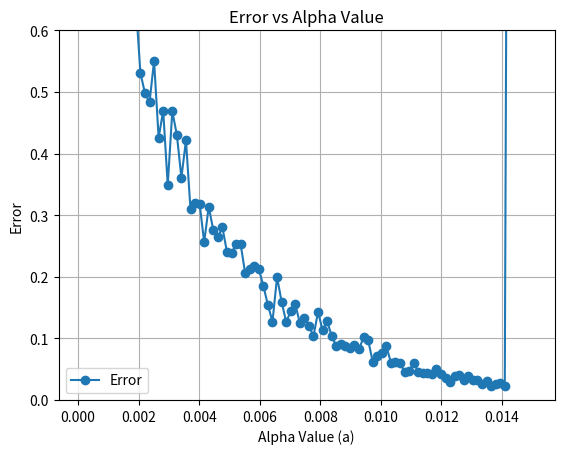

Write the Python code that produced this figure.
import numpy as np
import matplotlib.pyplot as plt

#np.random.seed(6)
A = np.random.normal(0, 1, (20, 20))


#print(v)
e = np.random.normal(0, 1, (20))
#print(e)
a_values = np.linspace(0.0001, 0.015, 100)

avg_error_values = []
for a in a_values:
    error_values = []
    for _ in range(10):
        v_current = np.random.normal(0, 1, (20))
        v_old = v_current
        for _ in range(1000):
            ATA = np.dot(np.transpose(A), A)
            ATAv = np.dot(ATA, v_current)
            ATe = np.dot(np.transpose(A), e)
            
            v_new = v_current - a*(2*(ATAv) - 2*(ATe))
            v_old = v_current
            v_current = v_new
        print("Alpha: ", a, " error: ", np.square(np.linalg.norm(A@v_current-e)))
        error = np.linalg.norm(A @ v_current - e)
        error_values.append(error)
    avg_error_values.append(np.mean(error_values))


# Plot Error vs Alpha
plt.plot(a_values, avg_error_values, marker='o', label="Error")
plt.xlabel("Alpha Value (a)")
plt.ylabel("Error")
plt.ylim(0, .6)
plt.title("Error vs Alpha Value")
plt.legend()
plt.grid()

# Save and display the plot
plt.savefig("error_vs_alpha.png")
plt.show()

